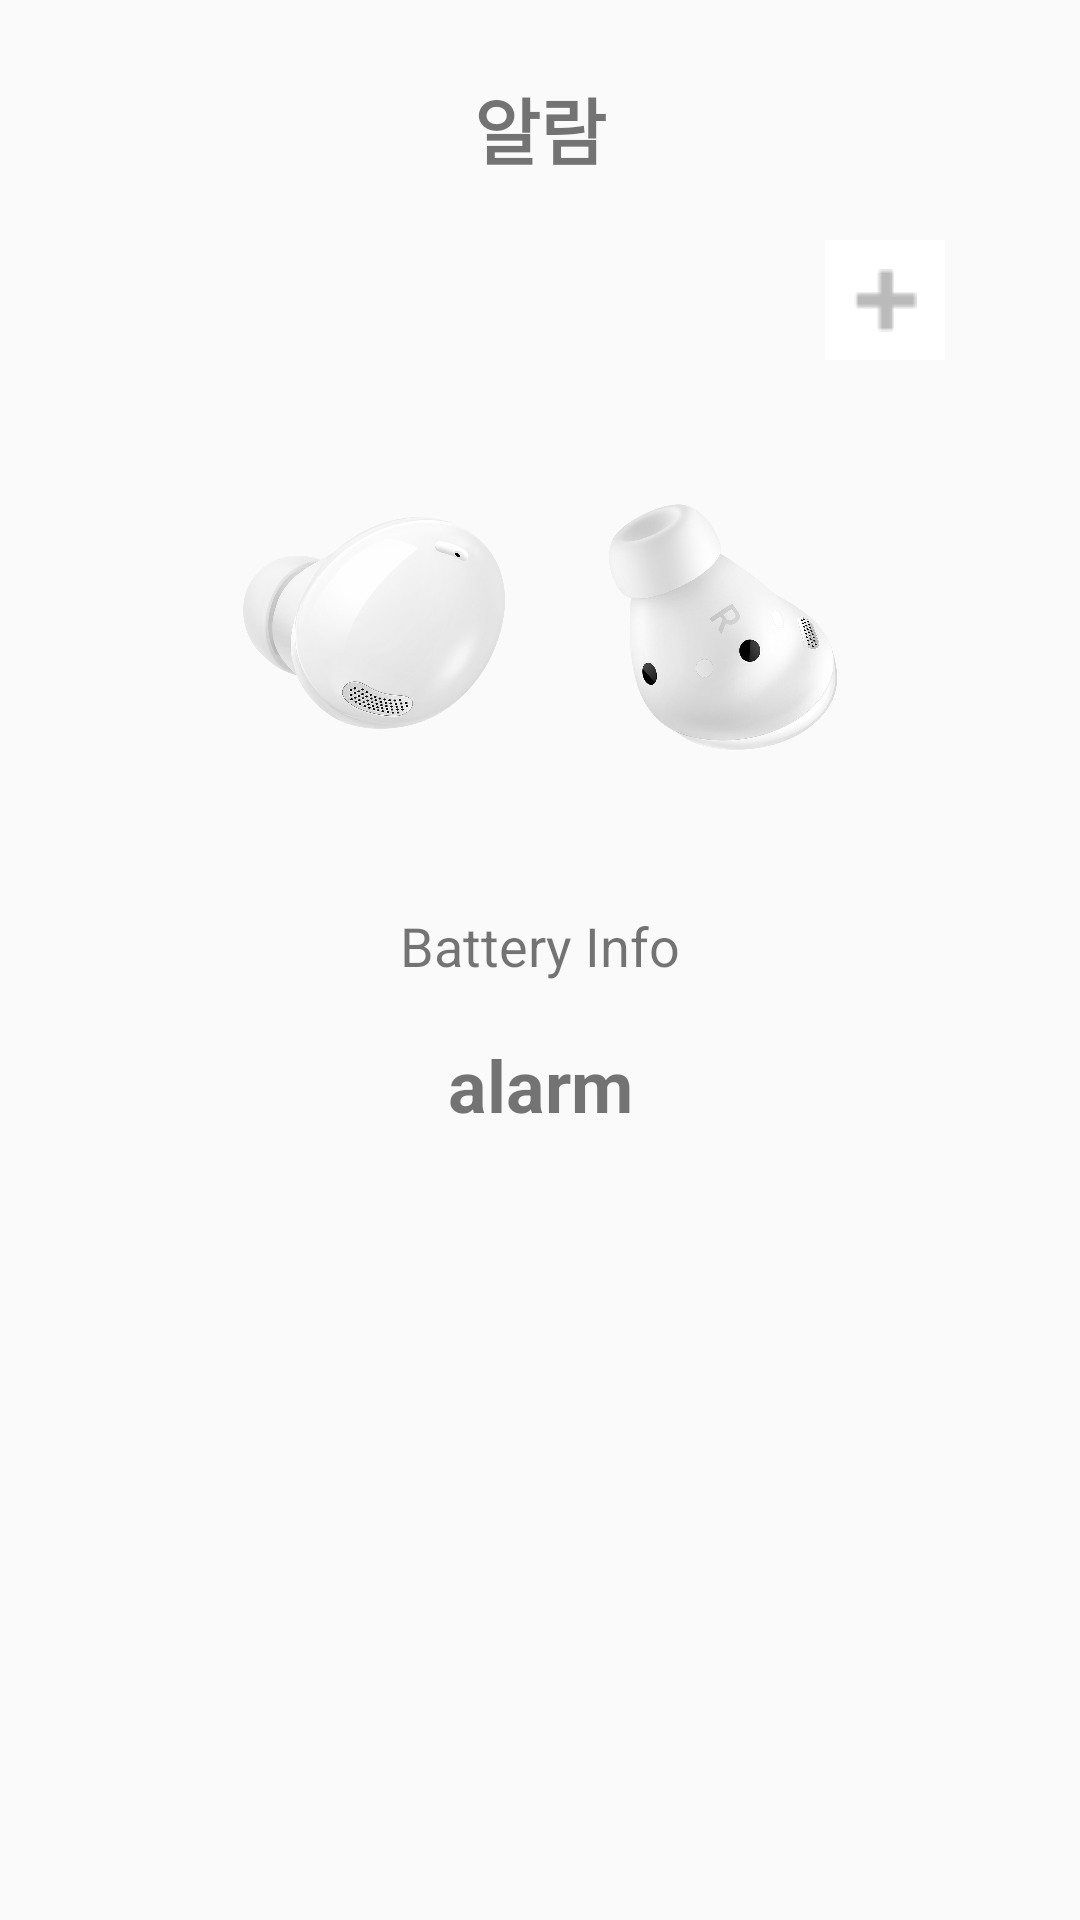

This screen was rendered from an Android layout file. Write that file and the resources it references.
<!-- AndroidManifest.xml: application theme Theme.Project -->
<!-- res/layout/fragment_alarm.xml -->
<?xml version="1.0" encoding="utf-8"?>
<layout>
    <data>
        <import type="android.view.View"/>
        <variable
            name="alarmClick"
            type="smu.mp.project.alarm.list.AlarmFragment" />
    </data>

    <LinearLayout
        xmlns:android="http://schemas.android.com/apk/res/android"
        xmlns:app="http://schemas.android.com/apk/res-auto"
        xmlns:tools="http://schemas.android.com/tools"
        android:layout_width="match_parent"
        android:layout_height="match_parent"
        android:orientation="vertical"
        tools:context=".alarm.list.AlarmFragment">


        <TextView
            android:id="@+id/textView1"
            android:layout_width="match_parent"
            android:layout_height="wrap_content"
            android:text="알람"
            android:gravity="center"
            android:textAlignment="center"
            android:textStyle="bold"
            android:textSize="24sp"
            android:layout_marginTop="25dp"/>

        <ImageButton
            android:id="@+id/btn_add"
            android:layout_width="40sp"
            android:layout_height="40sp"
            android:background="#FFFFFF"
            android:layout_gravity="end"
            android:layout_marginTop="20sp"
            android:layout_marginRight="45sp"
            android:src="@drawable/add"
            android:onClick="@{alarmClick::createAlarmClick}"/>

        <ImageView
            android:id="@+id/imageView2"
            android:layout_width="wrap_content"
            android:layout_height="178dp"
            android:src="@drawable/buds" />

        <TextView
            android:id="@+id/batteryInfoTextView"
            android:layout_width="match_parent"
            android:layout_height="wrap_content"
            android:text="Battery Info"
            android:gravity="center"
            android:textAlignment="center"
            android:textSize="18sp"
            android:layout_marginTop="5dp"
            android:layout_marginBottom="18dp"/>

        <TextView
            android:id="@+id/textView2"
            android:layout_width="match_parent"
            android:layout_height="wrap_content"
            android:text="alarm"
            android:gravity="center"
            android:textAlignment="center"
            android:textStyle="bold"
            android:textSize="24sp"/>

        <androidx.recyclerview.widget.RecyclerView
            android:id="@+id/recyclerview"
            android:layout_width="match_parent"
            android:layout_height="353dp"
            android:scrollbars="vertical"
            tools:listitem="@layout/list_item"/>
        <TextView
            android:id="@+id/noAlarmText"
            android:layout_width="match_parent"
            android:layout_height="match_parent"
            android:gravity="center"
            android:text="설정된 알람이 없습니다."
            android:textStyle="bold"
            android:textSize="15dp"
            android:visibility="gone"/>





    </LinearLayout>
</layout>
<!-- res/layout/list_item.xml (included above) -->
<?xml version="1.0" encoding="utf-8"?>
<layout>
    <data>
        <variable
            name="alarmItem"
            type="smu.mp.project.alarm.list.AlarmItem" />
    </data>
    <LinearLayout xmlns:android="http://schemas.android.com/apk/res/android"
        android:layout_width="match_parent"
        android:layout_height="wrap_content"
        android:orientation="horizontal"
        android:padding="10dp">

        <LinearLayout
            android:layout_width="wrap_content"
            android:layout_height="wrap_content"
            android:orientation="horizontal"
            android:layout_weight="2">

            <TextView
                android:id="@+id/hour"
                android:layout_width="wrap_content"
                android:layout_height="wrap_content"
                android:textSize="30sp"
                android:layout_marginLeft="5sp"
                android:text="@{alarmItem.hour &gt;= 10 ? String.valueOf(alarmItem.hour)+'시' : '0'+String.valueOf(alarmItem.hour)+'시'}"/>

            <TextView
                android:id="@+id/minute"
                android:layout_width="wrap_content"
                android:layout_height="wrap_content"
                android:layout_weight="1"
                android:textSize="30sp"
                android:layout_marginLeft="5sp"
                android:text="@{alarmItem.minute &gt;= 10 ? String.valueOf(alarmItem.minute)+'분' : '0'+String.valueOf(alarmItem.minute)+'분'}"/>

        </LinearLayout>



        <Switch
            android:id="@+id/totalSwitch"
            android:layout_width="wrap_content"
            android:layout_height="wrap_content"
            android:layout_weight="1"/>








    </LinearLayout>
</layout>
<!-- resources referenced by this layout -->
<resources>
  <!-- drawable add: png bitmap (drawable, 290 bytes) -->
  <!-- drawable buds: png bitmap (drawable, 668952 bytes) -->
  <style name="Theme.Project" parent="Theme.AppCompat.DayNight.NoActionBar" />
</resources>
